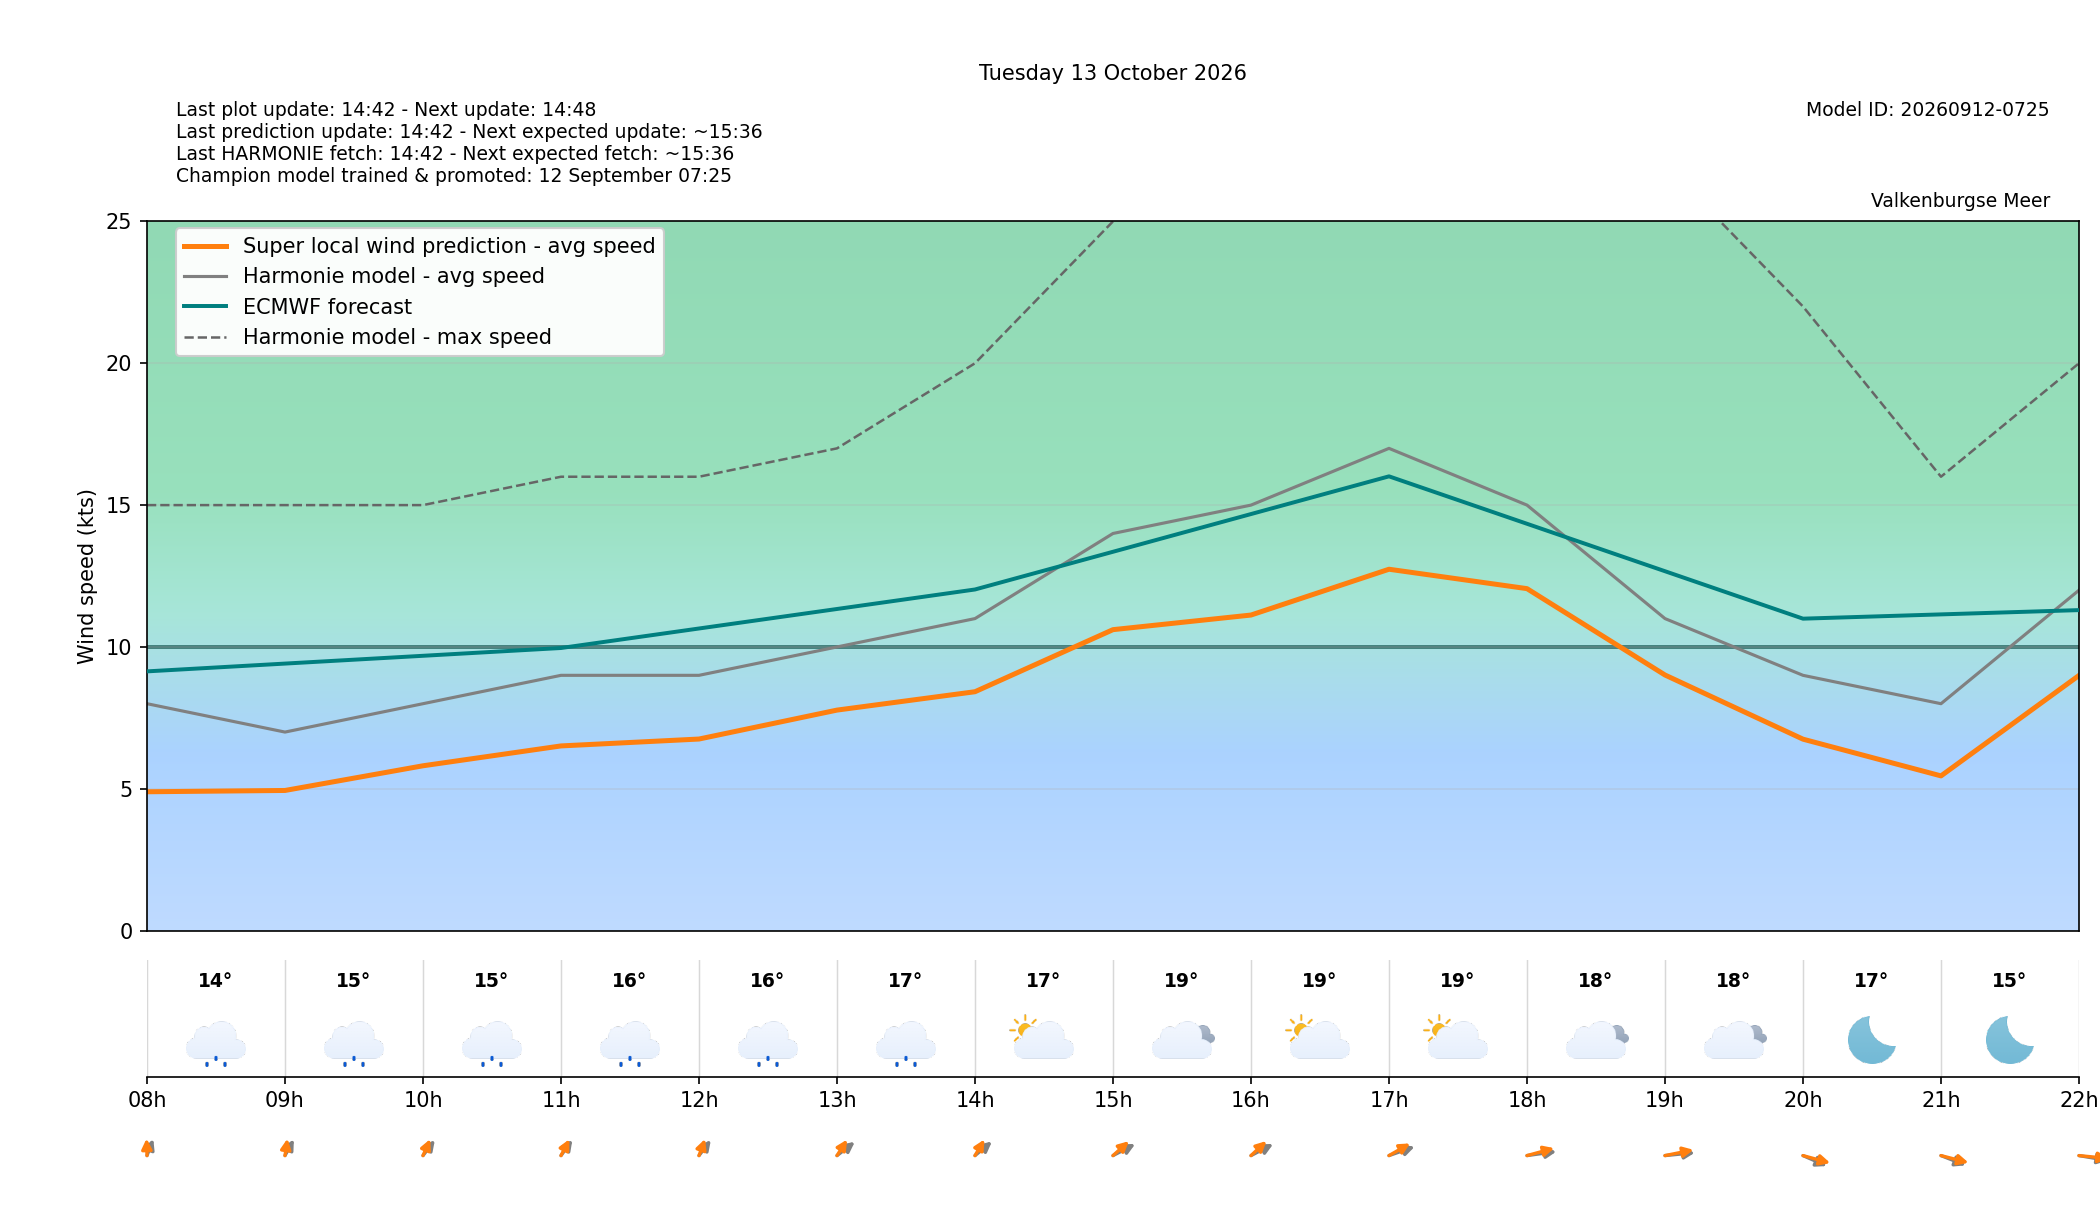

The data file committed next to this chart (first rows):
target_time_utc, target_time_local, hour_utc, hour_local, forecast_wind_speed, forecast_wind_min, forecast_wind_max, lstm_pred_wind_speed, delta_speed_lstm_minus_forecast, forecast_wind_dir_deg, lstm_pred_wind_dir_deg, delta_dir_lstm_minus_forecast, forecast_temperature_c, weather_code, weather_source, is_daylight
2026-10-12T22:00:00Z, 2026-10-13T00:00:00+0200, 22, 00, 7.0, 7.0, 14.0, 1.957, -5.043, 145.0, 139.3, -5.721, 13.67, 51, knmi_p1, False
2026-10-12T23:00:00Z, 2026-10-13T01:00:00+0200, 23, 01, 8.0, 8.0, 14.0, 2.301, -5.699, 152.0, 146.2, -5.757, 13.61, 51, knmi_p1, False
2026-10-13T00:00:00Z, 2026-10-13T02:00:00+0200, 00, 02, 7.0, 7.0, 13.0, 2.246, -4.754, 159.0, 152, -6.992, 13.87, 51, knmi_p1, False
2026-10-13T01:00:00Z, 2026-10-13T03:00:00+0200, 01, 03, 9.0, 9.0, 15.0, 3.116, -5.884, 164.0, 156.6, -7.4, 13.61, 51, knmi_p1, False
2026-10-13T02:00:00Z, 2026-10-13T04:00:00+0200, 02, 04, 10.0, 10.0, 17.0, 3.882, -6.118, 169.0, 160.8, -8.225, 13.49, 3, knmi_p1, False
2026-10-13T03:00:00Z, 2026-10-13T05:00:00+0200, 03, 05, 9.0, 9.0, 17.0, 3.954, -5.046, 173.0, 162.5, -10.5, 13.33, 51, knmi_p1, False
2026-10-13T04:00:00Z, 2026-10-13T06:00:00+0200, 04, 06, 9.0, 9.0, 17.0, 4.29, -4.71, 177.0, 168.8, -8.169, 13.47, 51, knmi_p1, False
2026-10-13T05:00:00Z, 2026-10-13T07:00:00+0200, 05, 07, 8.0, 8.0, 15.0, 4.699, -3.301, 192.0, 181, -10.98, 13.92, 3, knmi_p1, False
2026-10-13T06:00:00Z, 2026-10-13T08:00:00+0200, 06, 08, 8.0, 8.0, 15.0, 4.896, -3.104, 192.0, 179.2, -12.83, 14.22, 51, knmi_p1, False
2026-10-13T07:00:00Z, 2026-10-13T09:00:00+0200, 07, 09, 7.0, 7.0, 15.0, 4.942, -2.058, 197.0, 184.7, -12.35, 14.64, 51, knmi_p1, True
2026-10-13T08:00:00Z, 2026-10-13T10:00:00+0200, 08, 10, 8.0, 8.0, 15.0, 5.812, -2.188, 203.0, 193.9, -9.111, 15.13, 51, knmi_p1, True
2026-10-13T09:00:00Z, 2026-10-13T11:00:00+0200, 09, 11, 9.0, 9.0, 16.0, 6.512, -2.488, 202.0, 196.1, -5.912, 15.76, 51, knmi_p1, True
2026-10-13T10:00:00Z, 2026-10-13T12:00:00+0200, 10, 12, 9.0, 9.0, 16.0, 6.754, -2.246, 203.0, 191.6, -11.36, 15.96, 51, knmi_p1, True
2026-10-13T11:00:00Z, 2026-10-13T13:00:00+0200, 11, 13, 10.0, 10.0, 17.0, 7.774, -2.226, 216.0, 199.5, -16.46, 16.52, 51, knmi_p1, True
2026-10-13T12:00:00Z, 2026-10-13T14:00:00+0200, 12, 14, 11.0, 11.0, 20.0, 8.422, -2.578, 214.0, 198.2, -15.79, 17.49, 2, knmi_p1, True
2026-10-13T13:00:00Z, 2026-10-13T15:00:00+0200, 13, 15, 14.0, 14.0, 25.0, 10.61, -3.39, 227.0, 211.8, -15.16, 18.93, 3, knmi_p1, True
2026-10-13T14:00:00Z, 2026-10-13T16:00:00+0200, 14, 16, 15.0, 15.0, 27.0, 11.12, -3.875, 227.0, 210.8, -16.18, 18.79, 2, knmi_p1, True
2026-10-13T15:00:00Z, 2026-10-13T17:00:00+0200, 15, 17, 17.0, 17.0, 30.0, 12.74, -4.26, 238.0, 224.3, -13.74, 18.66, 2, knmi_p1, True
2026-10-13T16:00:00Z, 2026-10-13T18:00:00+0200, 16, 18, 15.0, 15.0, 30.0, 12.06, -2.945, 256.0, 244.1, -11.93, 18.2, 3, knmi_p1, True
2026-10-13T17:00:00Z, 2026-10-13T19:00:00+0200, 17, 19, 11.0, 11.0, 27.0, 9.011, -1.989, 260.0, 250.2, -9.817, 18.03, 3, knmi_p1, False
2026-10-13T18:00:00Z, 2026-10-13T20:00:00+0200, 18, 20, 9.0, 9.0, 22.0, 6.75, -2.25, 308.0, 296, -12, 16.73, 0, knmi_p1, False
2026-10-13T19:00:00Z, 2026-10-13T21:00:00+0200, 19, 21, 8.0, 8.0, 16.0, 5.455, -2.545, 305.0, 294.7, -10.29, 15.47, 0, knmi_p1, False
2026-10-13T20:00:00Z, 2026-10-13T22:00:00+0200, 20, 22, 12.0, 12.0, 20.0, 8.996, -3.004, 287.0, 280, -7.032, 16.29, 3, knmi_p1, False
2026-10-13T21:00:00Z, 2026-10-13T23:00:00+0200, 21, 23, 11.0, 11.0, 22.0, 8.255, -2.745, 287.0, 279.2, -7.807, 16.3, 0, knmi_p1, False
